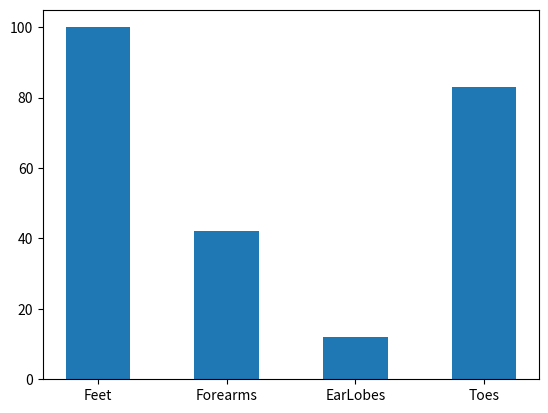

Here is the Python script that generated this plot:
import numpy as np 
import matplotlib.pyplot as plt

x = ["Feet", "Forearms", "EarLobes", "Toes"]
y = [100, 42, 12, 83]

plt.bar(x, y, width=0.5)
plt.show()  